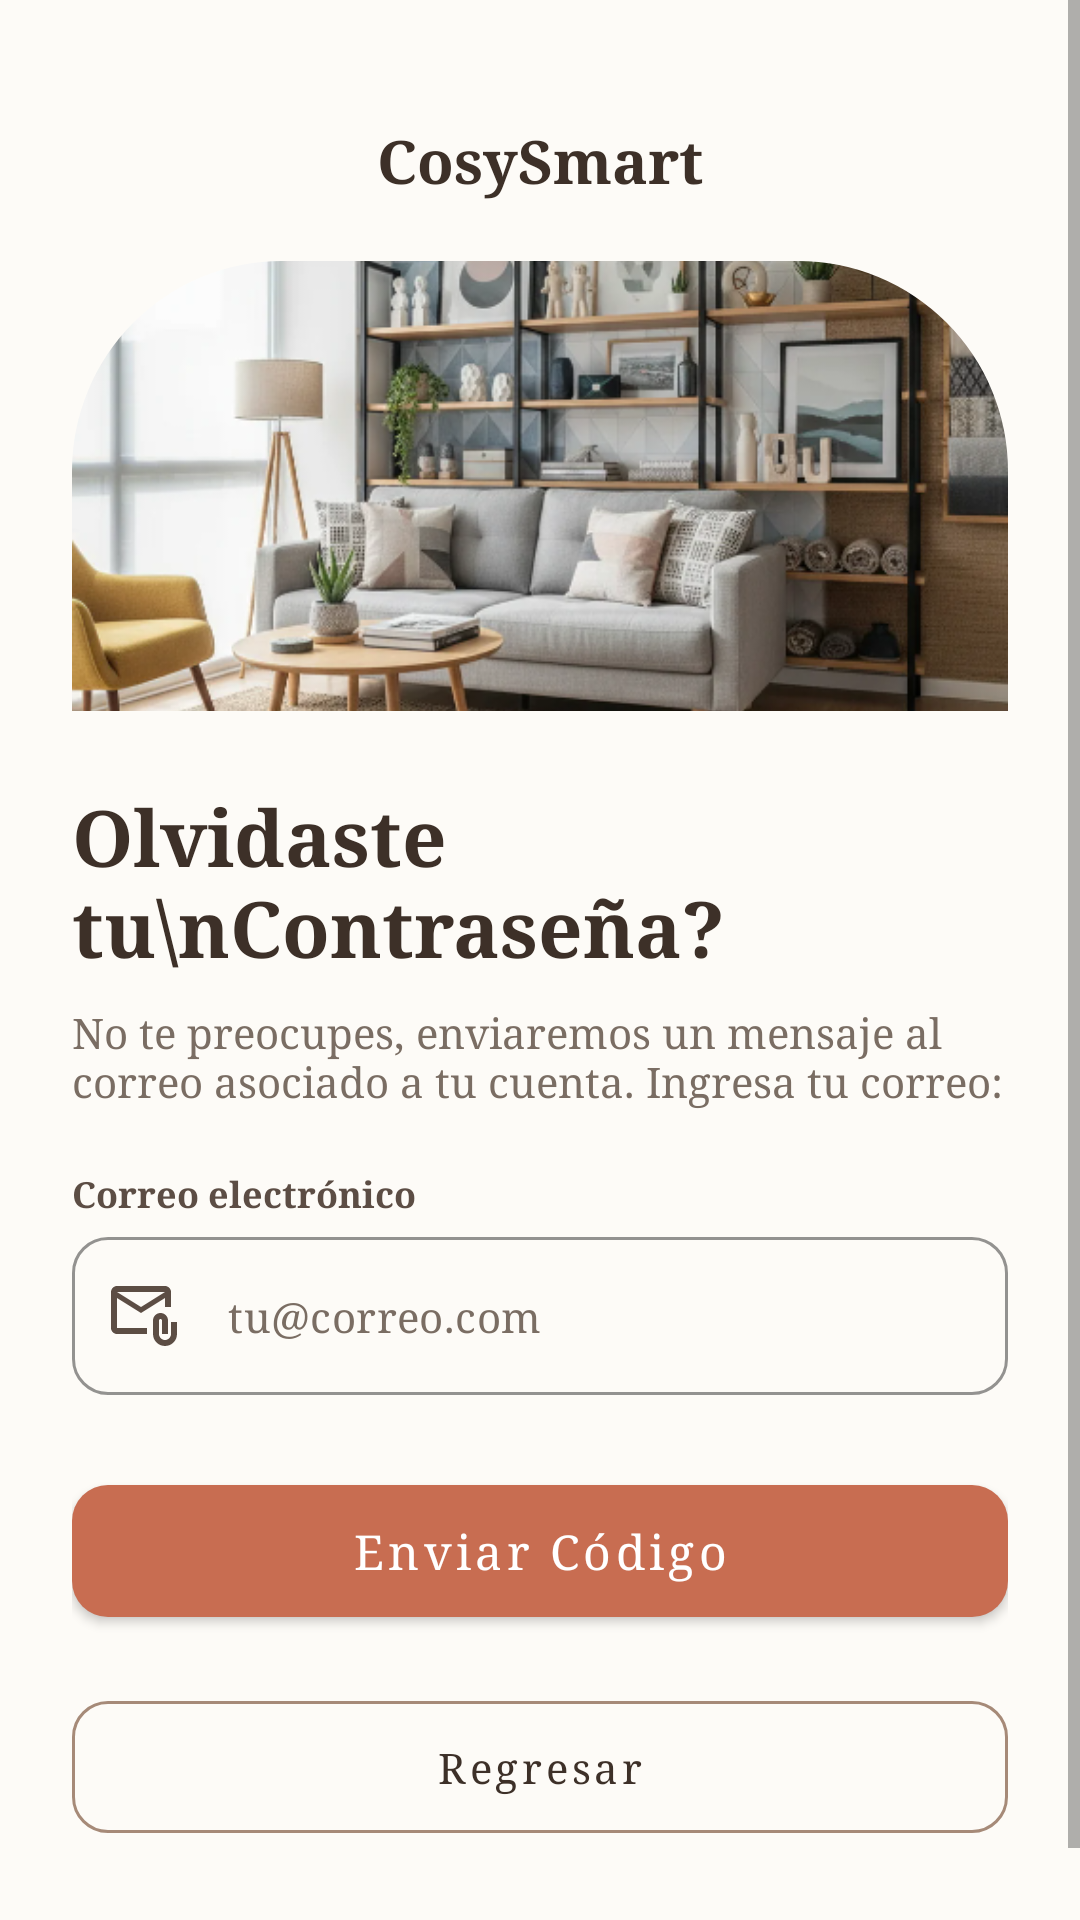

Android layout source for this screen:
<!-- AndroidManifest.xml: application theme Theme.CosySmart -->
<!-- res/layout/activity_forgot_password.xml -->
<?xml version="1.0" encoding="utf-8"?>
<ScrollView xmlns:android="http://schemas.android.com/apk/res/android"
    xmlns:app="http://schemas.android.com/apk/res-auto"
    android:layout_width="match_parent"
    android:layout_height="match_parent"
    android:background="#FDFBF7"
    android:fillViewport="true">

    <androidx.constraintlayout.widget.ConstraintLayout
        android:layout_width="match_parent"
        android:layout_height="wrap_content"
        android:padding="24dp">
        <TextView
            android:id="@+id/tvAppTitle"
            android:layout_width="wrap_content"
            android:layout_height="wrap_content"
            android:layout_marginTop="16dp"
            android:text="CosySmart"
            android:textColor="#3D3028"
            android:textSize="20sp"
            android:textStyle="bold"
            app:layout_constraintEnd_toEndOf="parent"
            app:layout_constraintStart_toStartOf="parent"
            app:layout_constraintTop_toTopOf="parent" />
        <com.google.android.material.imageview.ShapeableImageView
            android:id="@+id/cardBanner"
            android:layout_width="0dp"
            android:layout_height="150dp"
            android:layout_marginTop="20dp"
            android:scaleType="centerCrop"
            android:src="@drawable/salalogin"
            app:shapeAppearanceOverlay="@style/ShapeAppearanceOverlay.CosySmart.ArchedBanner"
            app:layout_constraintEnd_toEndOf="parent"
            app:layout_constraintStart_toStartOf="parent"
            app:layout_constraintTop_toBottomOf="@id/tvAppTitle" />
        <TextView
            android:id="@+id/tvForgotPasswordTitle"
            android:layout_width="0dp"
            android:layout_height="wrap_content"
            android:layout_marginTop="24dp"
            android:text="Olvidaste tu\nContraseña?"
            android:textColor="#3D3028"
            android:textSize="26sp"
            android:textStyle="bold"
            app:layout_constraintEnd_toEndOf="parent"
            app:layout_constraintStart_toStartOf="parent"
            app:layout_constraintTop_toBottomOf="@id/cardBanner" />

        <TextView
            android:id="@+id/tvForgotPasswordSubtitle"
            android:layout_width="0dp"
            android:layout_height="wrap_content"
            android:layout_marginTop="8dp"
            android:text="No te preocupes, enviaremos un mensaje al correo asociado a tu cuenta. Ingresa tu correo:"
            android:textColor="#7A6D63"
            android:textSize="14sp"
            app:layout_constraintEnd_toEndOf="parent"
            app:layout_constraintStart_toStartOf="parent"
            app:layout_constraintTop_toBottomOf="@id/tvForgotPasswordTitle" />

        <TextView
            android:id="@+id/lblCorreoRecuperacion"
            android:layout_width="wrap_content"
            android:layout_height="wrap_content"
            android:layout_marginTop="20dp"
            android:text="Correo electrónico"
            android:textColor="#5C4D44"
            android:textSize="12sp"
            android:textStyle="bold"
            app:layout_constraintStart_toStartOf="parent"
            app:layout_constraintTop_toBottomOf="@id/tvForgotPasswordSubtitle" />

        <com.google.android.material.textfield.TextInputLayout
            android:id="@+id/tilCorreoRecuperacion"
            style="@style/Widget.MaterialComponents.TextInputLayout.OutlinedBox"
            android:layout_width="0dp"
            android:layout_height="wrap_content"
            android:layout_marginTop="6dp"
            app:boxCornerRadiusBottomEnd="12dp"
            app:boxCornerRadiusBottomStart="12dp"
            app:boxCornerRadiusTopEnd="12dp"
            app:boxCornerRadiusTopStart="12dp"
            app:boxStrokeColor="#A68A78"
            app:hintEnabled="false"
            app:startIconDrawable="@drawable/ic_email"
            app:startIconTint="#5C4D44"
            app:layout_constraintEnd_toEndOf="parent"
            app:layout_constraintStart_toStartOf="parent"
            app:layout_constraintTop_toBottomOf="@id/lblCorreoRecuperacion">

            <com.google.android.material.textfield.TextInputEditText
                android:id="@+id/etCorreoRecuperacion"
                android:layout_width="match_parent"
                android:layout_height="wrap_content"
                android:hint="tu@correo.com"
                android:inputType="textEmailAddress"
                android:maxLines="1"
                android:textColor="#000000"
                android:textColorHint="#7A6D63"
                android:textSize="14sp" />
        </com.google.android.material.textfield.TextInputLayout>


        <com.google.android.material.button.MaterialButton
            android:id="@+id/btnEnviarRecuperacion"
            style="@style/Widget.MaterialComponents.Button"
            android:layout_width="0dp"
            android:layout_height="56dp"
            android:layout_marginTop="24dp"
            android:text="Enviar Código"
            android:textAllCaps="false"
            android:textSize="16sp"
            app:backgroundTint="#C86D51"
            app:cornerRadius="12dp"
            app:layout_constraintEnd_toEndOf="parent"
            app:layout_constraintStart_toStartOf="parent"
            app:layout_constraintTop_toBottomOf="@id/tilCorreoRecuperacion" />

        <com.google.android.material.button.MaterialButton
            android:id="@+id/tvVolverLogin"
            style="@style/Widget.MaterialComponents.Button.OutlinedButton"
            android:layout_width="0dp"
            android:layout_height="56dp"
            android:layout_marginTop="16dp"
            android:layout_marginBottom="24dp"
            android:text="Regresar"
            android:textAllCaps="false"
            android:textColor="#3D3028"
            android:textSize="14sp"
            app:cornerRadius="12dp"
            app:strokeColor="#A68A78"
            app:layout_constraintBottom_toBottomOf="parent"
            app:layout_constraintEnd_toEndOf="parent"
            app:layout_constraintStart_toStartOf="parent"
            app:layout_constraintTop_toBottomOf="@id/btnEnviarRecuperacion" />

    </androidx.constraintlayout.widget.ConstraintLayout>
</ScrollView>
<!-- resources referenced by this layout -->
<resources>
  <!-- drawable ic_email (drawable) -->
  <vector xmlns:android="http://schemas.android.com/apk/res/android" android:height="24dp" android:tint="#C86D51" android:viewportHeight="24" android:viewportWidth="24" android:width="24dp">
        
      <path android:fillColor="@android:color/white" android:pathData="M3,6l8,5l8,-5v3h2V4c0,-1.1 -0.9,-2 -2,-2H3C1.9,2 1.01,2.9 1.01,4L1,16c0,1.1 0.9,2 2,2h10v-2H3V6zM19,4l-8,5L3,4H19z"/>
        
      <path android:fillColor="@android:color/white" android:pathData="M21,14v4c0,1.1 -0.9,2 -2,2s-2,-0.9 -2,-2v-4.5c0,-0.28 0.22,-0.5 0.5,-0.5s0.5,0.22 0.5,0.5V18h2v-4.5c0,-1.38 -1.12,-2.5 -2.5,-2.5S15,12.12 15,13.5V18c0,2.21 1.79,4 4,4s4,-1.79 4,-4v-4H21z"/>
      
  </vector>
  <!-- drawable salalogin: png bitmap (drawable, 317046 bytes) -->
  <style name="ShapeAppearanceOverlay.CosySmart.ArchedBanner" parent="">
          <item name="cornerFamily">rounded</item>
          <item name="cornerSizeTopLeft">70dp</item>
          <item name="cornerSizeTopRight">70dp</item>
          <item name="cornerSizeBottomLeft">0dp</item>
          <item name="cornerSizeBottomRight">0dp</item>
      </style>
  <style name="Theme.CosySmart" parent="Theme.MaterialComponents.DayNight.NoActionBar">
          <item name="colorPrimary">@color/cosy_primary</item>
          <item name="colorPrimaryVariant">@color/cosy_dark_green</item>
          <item name="colorOnPrimary">@color/white</item>
          <item name="android:windowBackground">@color/cosy_bg</item>
          <item name="android:fontFamily">serif</item>
          <item name="editTextStyle">@style/Widget.CosySmart.EditText</item>
      </style>
  <color name="cosy_primary">#C86D51</color>
  <color name="cosy_dark_green">#6A7059</color>
  <color name="white">#FFFFFFFF</color>
  <color name="cosy_bg">#F7F4EE</color>
  <style name="Widget.CosySmart.EditText" parent="Widget.AppCompat.EditText">
          <item name="android:textColor">#000000</item>
          <item name="android:textColorHint">#7A6D63</item>
          <item name="android:fontFamily">serif</item>
      </style>
</resources>
